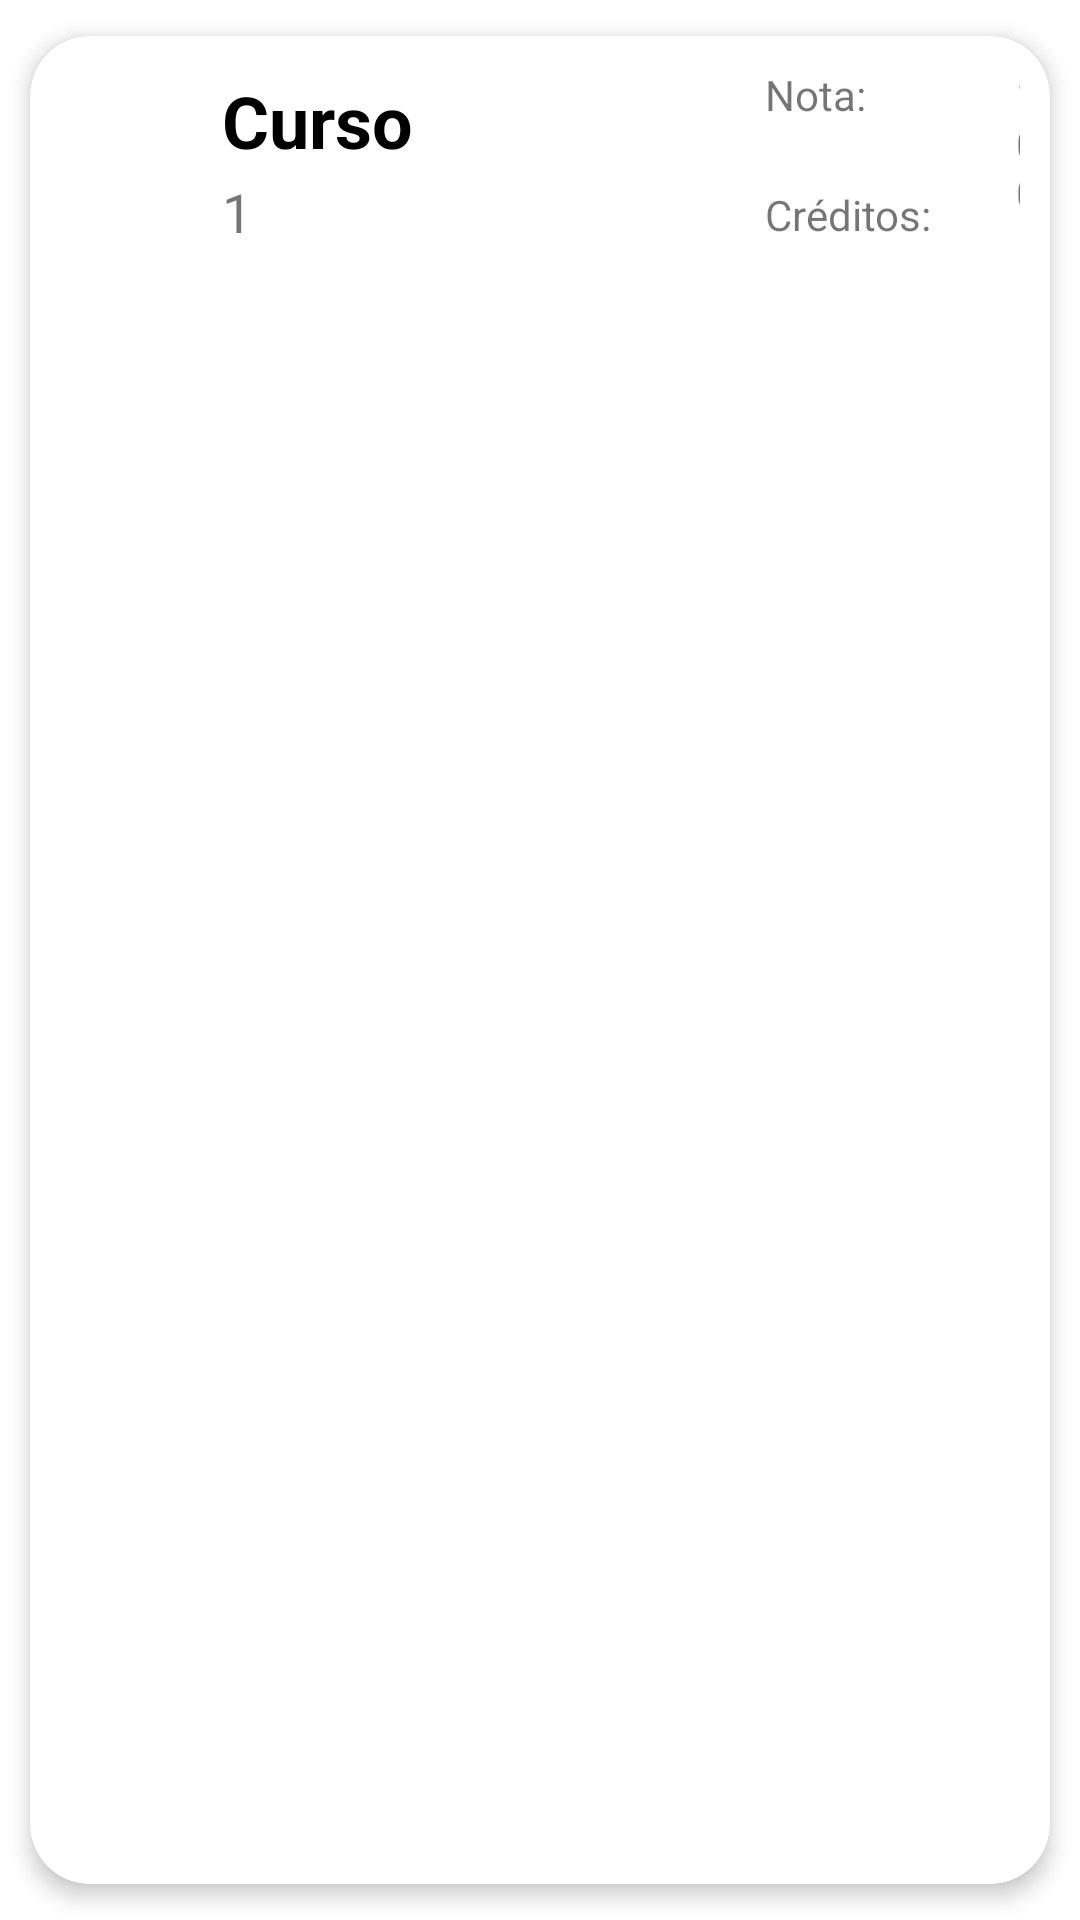

This screen was rendered from an Android layout file. Write that file and the resources it references.
<!-- AndroidManifest.xml: application theme Theme.PeopleApp -->
<!-- res/layout/list_matriculados.xml -->
<?xml version="1.0" encoding="utf-8"?>
<androidx.cardview.widget.CardView
        xmlns:android="http://schemas.android.com/apk/res/android"
        xmlns:app="http://schemas.android.com/apk/res-auto"
        android:id="@+id/listMatriculas"
        android:layout_width="match_parent"
        android:layout_height="wrap_content"
        android:animateLayoutChanges="true"
        app:cardCornerRadius="20dp"
        app:cardElevation="4dp"
        app:cardUseCompatPadding="true">
    <LinearLayout
            android:layout_width="match_parent"
            android:layout_height="wrap_content"
            android:animateLayoutChanges="true"
            android:orientation="vertical">
        <RelativeLayout
                android:layout_width="match_parent"
                android:layout_height="wrap_content"
                android:orientation="horizontal"
                android:padding="10dp">
            <ImageView
                    android:layout_width="50dp"
                    android:layout_height="50dp"
                    android:id="@+id/imageMatricula"
                    android:layout_alignParentStart="true"
                    android:layout_centerVertical="true"
                    android:layout_gravity="center"
                    android:paddingLeft="10dp"
                    android:paddingRight="10dp"
                    app:srcCompat="@drawable/ic_group_black_24dp"/>
            <LinearLayout
                    android:layout_width="177dp"
                    android:layout_height="wrap_content"
                    android:id="@+id/linearLayout"
                    android:layout_alignParentTop="true"
                    android:layout_marginStart="4dp"
                    android:layout_marginTop="2dp"
                    android:layout_toEndOf="@+id/imageMatricula"
                    android:orientation="vertical"
                    android:layout_marginLeft="4dp"
                    android:layout_toRightOf="@+id/imageMatricula">
                <TextView
                        android:layout_width="177dp"
                        android:layout_height="wrap_content"
                        android:id="@+id/nombreCurso"
                        android:layout_marginBottom="2dp"
                        android:textColor="@color/black"
                        android:text="Curso"
                        android:textStyle="bold"
                        android:textSize="24sp"
                        android:layout_toEndOf="@+id/linearLayout"/>
                <TextView
                        android:layout_width="match_parent"
                        android:layout_height="wrap_content"
                        android:id="@+id/ciclo"
                        android:text="1"
                        android:textSize="18sp"/>
                />
            </LinearLayout>
            <TextView
                    android:text="Nota:"
                    android:layout_width="wrap_content"
                    android:layout_height="wrap_content" android:id="@+id/textViewNotaText"
                    android:layout_marginLeft="235dp"/>
            <TextView
                    android:text="100"
                    android:layout_width="wrap_content"
                    android:layout_height="wrap_content" android:id="@+id/textViewNota"
                    android:layout_toEndOf="@+id/textViewNotaText"
                    android:layout_marginLeft="50dp"/>
            <TextView
                    android:text="Créditos:"
                    android:layout_width="wrap_content"
                    android:layout_height="wrap_content" android:id="@+id/textViewCreditosText"
                    android:layout_marginLeft="235dp"
                    android:layout_marginTop="40dp"/>
            <TextView
                    android:text="5"
                    android:layout_width="wrap_content"
                    android:layout_height="wrap_content" android:id="@+id/textViewCreditos"
                    android:layout_marginLeft="40dp"
                    android:layout_toEndOf="@+id/textViewCreditosText"
                    android:layout_marginTop="40dp"/>
        </RelativeLayout>
    </LinearLayout>

</androidx.cardview.widget.CardView>
<!-- resources referenced by this layout -->
<resources>
  <color name="black">#FF000000</color>
  <style name="Theme.PeopleApp" parent="Theme.MaterialComponents.DayNight.DarkActionBar">
          
          <item name="colorPrimary">@color/purple_500</item>
          <item name="colorPrimaryVariant">@color/purple_700</item>
          <item name="colorOnPrimary">@color/white</item>
          
          <item name="colorSecondary">@color/teal_200</item>
          <item name="colorSecondaryVariant">@color/teal_700</item>
          <item name="colorOnSecondary">@color/black</item>
          
          <item name="android:statusBarColor" tools:targetApi="l">?attr/colorPrimaryVariant</item>
          
      </style>
  <color name="purple_500">#FF6200EE</color>
  <color name="purple_700">#FF3700B3</color>
  <color name="white">#FFFFFFFF</color>
  <color name="teal_200">#FF03DAC5</color>
  <color name="teal_700">#FF018786</color>
</resources>
